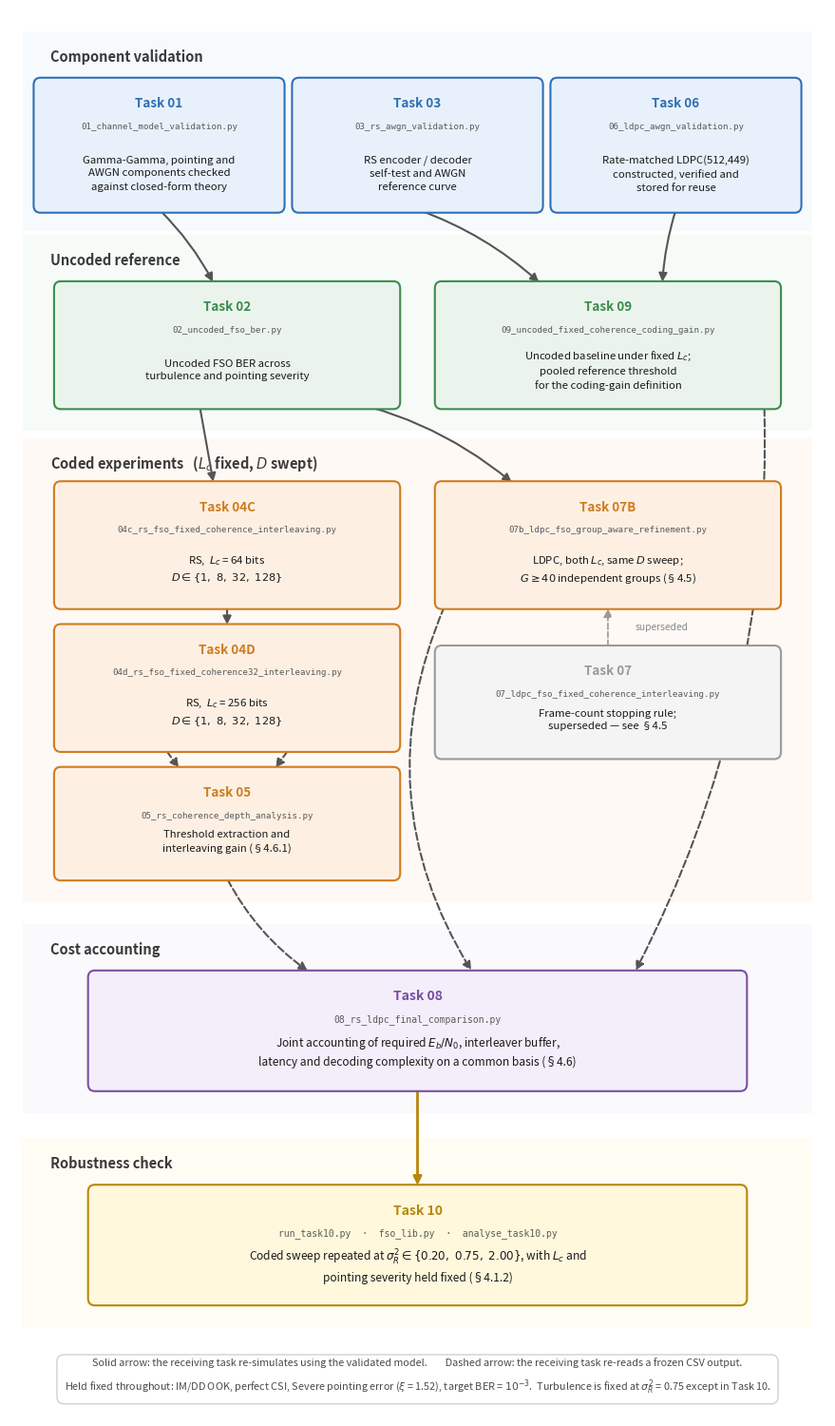

Write the Python code that produced this figure.
"""
make_fig4_1.py -- Figure 4-1: simulation task dependency pipeline.

Methodology-chapter version: shows WHAT each task does and WHAT it depends on.
Deliberately contains no numerical results and no forward chapter references,
so that Chapter 4 does not pre-empt Chapters 6 and 7.

Portrait aspect, sized for a single A4 page at ~16 cm text width.
Outputs: fig4_1_task_pipeline.pdf / .png / .svg
"""

import matplotlib
matplotlib.use("Agg")
import matplotlib.pyplot as plt
from matplotlib.patches import FancyBboxPatch, FancyArrowPatch, Rectangle

C = {
    "val":    ("#E8F1FB", "#2F6FB5"),
    "base":   ("#EAF4EC", "#3B8C4E"),
    "main":   ("#FDF0E3", "#D07C1E"),
    "judge":  ("#F3EEF9", "#7A4FA3"),
    "robust": ("#FFF8DC", "#B8860B"),
    "dead":   ("#F4F4F4", "#9A9A9A"),
}

fig, ax = plt.subplots(figsize=(9.2, 15.1))
ax.set_xlim(0, 120)
ax.set_ylim(0, 197)
ax.axis("off")


def band(y0, y1, label, colour):
    ax.add_patch(Rectangle((2, y0), 116, y1 - y0, facecolor=colour,
                           edgecolor="none", alpha=0.34, zorder=0))
    ax.text(6, y1 - 3.6, label, ha="left", va="center",
            fontsize=10.5, weight="bold", color="#3A3A3A", zorder=1)


def card(x, y, w, h, title, code, what, kind, fs=8.2):
    fc, ec = C[kind]
    ax.add_patch(FancyBboxPatch((x - w / 2, y - h / 2), w, h,
                                boxstyle="round,pad=0.45,rounding_size=1.0",
                                facecolor=fc, edgecolor=ec, linewidth=1.5,
                                zorder=3))
    ax.text(x, y + h / 2 - 3.2, title, ha="center", va="center",
            fontsize=fs + 1.5, weight="bold", color=ec, zorder=4)
    ax.text(x, y + h / 2 - 6.4, code, ha="center", va="center",
            fontsize=fs - 1.6, color="#5A5A5A", family="monospace", zorder=4)
    ax.text(x, y - h / 2 + 5.0, what, ha="center", va="center",
            fontsize=fs, color="#1A1A1A", zorder=4, linespacing=1.45)


def arr(x1, y1, x2, y2, color="#555555", lw=1.5, rad=0.0, ls="-"):
    ax.add_patch(FancyArrowPatch((x1, y1), (x2, y2), arrowstyle="-|>",
                                 mutation_scale=13, linewidth=lw, color=color,
                                 linestyle=ls, zorder=2,
                                 connectionstyle=f"arc3,rad={rad}",
                                 shrinkA=1, shrinkB=1))


# ------------------------------------------------------------------ bands
band(166, 194, "Component validation", C["val"][0])
band(138, 165.5, "Uncoded reference", C["base"][0])
band(72, 137, "Coded experiments   ($L_c$ fixed, $D$ swept)", C["main"][0])
band(42.5, 69, "Cost accounting", C["judge"][0])
band(12.5, 39, "Robustness check", C["robust"][0])

# ------------------------------------------------------------------ layer 1
card(22, 178, 36, 18, "Task 01", "01_channel_model_validation.py",
     "Gamma-Gamma, pointing and\nAWGN components checked\nagainst closed-form theory",
     "val")
card(60, 178, 36, 18, "Task 03", "03_rs_awgn_validation.py",
     "RS encoder / decoder\nself-test and AWGN\nreference curve", "val")
card(98, 178, 36, 18, "Task 06", "06_ldpc_awgn_validation.py",
     "Rate-matched LDPC(512,449)\nconstructed, verified and\nstored for reuse", "val")

# ------------------------------------------------------------------ layer 2
card(32, 150, 50, 17, "Task 02", "02_uncoded_fso_ber.py",
     "Uncoded FSO BER across\nturbulence and pointing severity", "base")
card(88, 150, 50, 17, "Task 09", "09_uncoded_fixed_coherence_coding_gain.py",
     "Uncoded baseline under fixed $L_c$;\npooled reference threshold\n"
     "for the coding-gain definition", "base")

# ------------------------------------------------------------------ layer 3
card(32, 122, 50, 17, "Task 04C", "04c_rs_fso_fixed_coherence_interleaving.py",
     "RS,  $L_c$ = 64 bits\n$D \\in \\{1,\\ 8,\\ 32,\\ 128\\}$", "main")
card(32, 102, 50, 17, "Task 04D", "04d_rs_fso_fixed_coherence32_interleaving.py",
     "RS,  $L_c$ = 256 bits\n$D \\in \\{1,\\ 8,\\ 32,\\ 128\\}$", "main")
card(32, 83, 50, 15, "Task 05", "05_rs_coherence_depth_analysis.py",
     "Threshold extraction and\ninterleaving gain (§4.6.1)", "main")
card(88, 122, 50, 17, "Task 07B", "07b_ldpc_fso_group_aware_refinement.py",
     "LDPC, both $L_c$, same $D$ sweep;\n$G \\geq 40$ independent groups (§4.5)",
     "main")
card(88, 100, 50, 15, "Task 07", "07_ldpc_fso_fixed_coherence_interleaving.py",
     "Frame-count stopping rule;\nsuperseded — see §4.5", "dead")

# ------------------------------------------------------------------ layer 4
card(60, 54, 96, 16, "Task 08", "08_rs_ldpc_final_comparison.py",
     "Joint accounting of required $E_b/N_0$, interleaver buffer,\n"
     "latency and decoding complexity on a common basis (§4.6)",
     "judge", fs=8.6)

# ------------------------------------------------------------------ layer 5
card(60, 24, 96, 16, "Task 10",
     "run_task10.py  ·  fso_lib.py  ·  analyse_task10.py",
     "Coded sweep repeated at $\\sigma_R^2 \\in \\{0.20,\\ 0.75,\\ 2.00\\}$, "
     "with $L_c$ and\npointing severity held fixed (§4.1.2)",
     "robust", fs=8.6)

# ------------------------------------------------------------------ arrows
arr(22, 169, 30, 158.7, rad=-0.08)                 # 01 -> 02
arr(60, 169, 78, 158.7, rad=-0.10)                 # 03 -> 09
arr(98, 169, 96, 158.7, rad=0.06)                  # 06 -> 09
arr(28, 141.3, 30, 130.7)                          # 02 -> 04C
arr(45, 143, 74, 130.7, rad=-0.14)                 # 02 -> 07B
arr(32, 113.3, 32, 110.7)                          # 04C -> 04D
arr(88, 107.7, 88, 113.3, color="#9A9A9A",
    ls="--", lw=1.2)                               # 07 superseded by 07B
ax.text(92, 110.5, "superseded", ha="left", va="center", fontsize=7.4,
        style="italic", color="#8A8A8A", zorder=4)

arr(23, 93.3, 25, 90.7, ls="--")                   # 04C -> 05 (via 04D column)
arr(41, 93.3, 39, 90.7, ls="--")                   # 04D -> 05
arr(32, 75.3, 44, 62.3, rad=0.12, ls="--")         # 05 -> 08
arr(64, 113.5, 68, 62.3, rad=0.26, ls="--")        # 07B -> 08 (left of 07)
arr(111, 141.3, 92, 62.3, rad=-0.13, ls="--")      # 09 -> 08
arr(60, 45.8, 60, 32.2, lw=2.0, color="#B8860B")   # 08 -> 10

# ------------------------------------------------------------------ legend
ax.text(60, 5.5,
        "Solid arrow: the receiving task re-simulates using the validated model.        "
        "Dashed arrow: the receiving task re-reads a frozen CSV output.\n"
        "Held fixed throughout: IM/DD OOK, perfect CSI, Severe pointing error "
        "($\\xi$ = 1.52), target BER = $10^{-3}$.  Turbulence is fixed at "
        "$\\sigma_R^2$ = 0.75 except in Task 10.",
        ha="center", va="center", fontsize=7.8, color="#4A4A4A",
        linespacing=1.8,
        bbox=dict(boxstyle="round,pad=0.7", fc="white", ec="#CCCCCC", lw=0.9))

fig.tight_layout()
for ext in ("pdf", "png", "svg"):
    fig.savefig(f"fig4_1_task_pipeline.{ext}", dpi=200, bbox_inches="tight",
                facecolor="white")
print("saved fig4_1_task_pipeline.{pdf,png,svg}")
